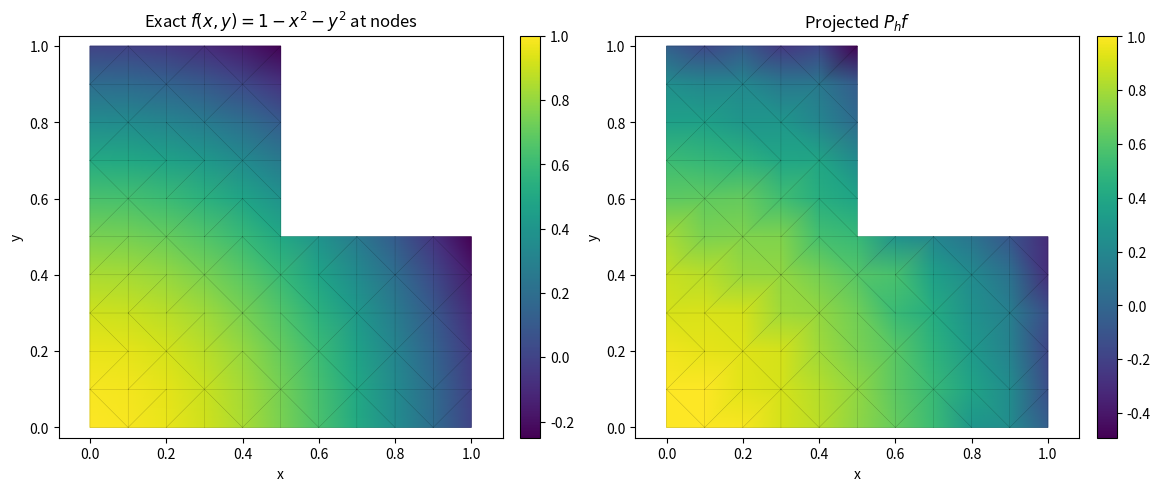

Generate this figure with matplotlib:
"""
Chapter 3: Piecewise Polynomial Approximations in 2D
Self-contained L2 projector with a Python 'initmesh' for [0,1]^2 \ [0.5,1]^2
"""

import numpy as np
from matplotlib.tri import Triangulation

def PolyArea(x: np.ndarray, y: np.ndarray) -> float:
    """Shoelace formula for polygon area."""
    return 0.5 * np.abs(np.dot(x, np.roll(y, 1)) - np.dot(y, np.roll(x, 1)))

def MassAssembler2D(p: np.ndarray, t: np.ndarray) -> np.ndarray:
    """
    Assemble the global P1 mass matrix on triangles.
    p: shape (2, num_nodes), t: shape (3, num_elements) with 0-based indices.
    """
    assert p.shape[0] == 2, "p must have shape (2, num_nodes)"
    assert t.shape[0] == 3, "t must have shape (3, num_elements)"
    num_points = p.shape[1]
    num_elements = t.shape[1]

    M = np.zeros((num_points, num_points))
    for K in range(num_elements):
        loc2glb = t[:, K]
        x = p[0, loc2glb]
        y = p[1, loc2glb]
        area = PolyArea(x, y)
        MK = (area / 12.0) * np.array([[2, 1, 1],
                                       [1, 2, 1],
                                       [1, 1, 2]], dtype=float)
        M[np.ix_(loc2glb, loc2glb)] += MK
    return M

def LoadAssembler2D(p: np.ndarray, t: np.ndarray, f: callable) -> np.ndarray:
    """
    Assemble load vector for L2 projection: use vertex-based lumped quadrature (area/3 * f at vertices).
    """
    assert p.shape[0] == 2 and t.shape[0] == 3
    num_points = p.shape[1]
    num_elements = t.shape[1]
    b = np.zeros(num_points)
    for K in range(num_elements):
        loc2glb = t[:, K]
        x = p[0, loc2glb]
        y = p[1, loc2glb]
        area = PolyArea(x, y)
        bK = np.array([f(x[0], y[0]), f(x[1], y[1]), f(x[2], y[2])], dtype=float) * (area / 3.0)
        b[loc2glb] += bK
    return b

def L2Projector2D(p: np.ndarray, t: np.ndarray, f: callable) -> np.ndarray:
    """
    Compute the P1 nodal L2 projection of f over a triangulation.
    """
    # Ensure 0-based indexing for t if someone passed MATLAB-style 1-based
    if t.max() >= p.shape[1]:
        raise ValueError("t has indices >= number of points. Check your mesh.")
    M = MassAssembler2D(p, t)
    b = LoadAssembler2D(p, t, f)
    return np.linalg.solve(M, b)

def initmesh(g, hmax=0.1, hole=None):
    """
    Python analogue of MATLAB PDE Toolbox 'initmesh'

    Parameters
    ----------
    g : tuple (xmin, xmax, ymin, ymax)
        Outer rectangle.
    hmax : float
        Target max edge length (grid spacing heuristic).
    hole : tuple or None
        If provided, (xmin, xmax, ymin, ymax) rectangle to excise.

    Returns
    -------
    p : ndarray shape (2, N)
        Node coordinates.
    t : ndarray shape (3, NT)
        Triangles (0-based indices).
    e : ndarray shape (2, NE)
        Unique edges (0-based). Boundary-only edges can be derived if needed.
    """
    xmin, xmax, ymin, ymax = g
    nx = max(3, int(np.ceil((xmax - xmin) / hmax)) + 1)
    ny = max(3, int(np.ceil((ymax - ymin) / hmax)) + 1)

    x = np.linspace(xmin, xmax, nx)
    y = np.linspace(ymin, ymax, ny)
    xx, yy = np.meshgrid(x, y)
    P = np.vstack((xx.ravel(), yy.ravel()))

    tri = Triangulation(P[0], P[1])
    T = tri.triangles.copy()# shape (ntri, 3)

    # Filter out triangles whose centroid lies in the hole rectangle
    if hole is not None:
        hx0, hx1, hy0, hy1 = hole
        centroids = P[:, T].mean(axis=2)  # shape (2, ntri)
        in_hole = (
            (centroids[0] >= hx0) & (centroids[0] <= hx1) &
            (centroids[1] >= hy0) & (centroids[1] <= hy1)
        )
        T = T[~in_hole]

    # Remove isolated nodes and reindex triangles to compact node set
    used_nodes = np.unique(T.ravel())
    old_to_new = -np.ones(P.shape[1], dtype=int)
    old_to_new[used_nodes] = np.arange(used_nodes.size, dtype=int)

    p = P[:, used_nodes]
    t = old_to_new[T].T

    # Build unique edges from triangles
    edges = set()
    for tri_nodes in t.T:
        i, j, k = int(tri_nodes[0]), int(tri_nodes[1]), int(tri_nodes[2])
        for a, b in ((i, j), (j, k), (k, i)):
            edges.add(tuple(sorted((a, b))))
    e = np.array(list(edges), dtype=int).T if edges else np.zeros((2, 0), dtype=int)

    return p, t, e


if __name__ == "__main__":
    # Domain [0,1]^2 minus the inner square [0.5,1]^2
    outer = (0.0, 1.0, 0.0, 1.0)
    inner_hole = (0.5, 1.0, 0.5, 1.0)

    p, t, e = initmesh(outer, hmax=0.1, hole=inner_hole)

    # Test function
    f = lambda x, y: 1.0 - x**2 - y**2

    Pf = L2Projector2D(p, t, f)
    print("Nodes:", p.shape[1], "Triangles:", t.shape[1], "Edges:", e.shape[1])
    print("L2 projection Pf (first 10 entries):", Pf[:10])

    # visualize with matplotlib
    import matplotlib.pyplot as plt
    from matplotlib.tri import Triangulation as mTri

    tri_plot = mTri(p[0], p[1], t.T)

    f_nodes = 1.0 - p[0]**2 - p[1]**2

    fig, axs = plt.subplots(1, 2, figsize=(11.5, 4.8), constrained_layout=True)
    im0 = axs[0].tripcolor(tri_plot, f_nodes, shading="gouraud")
    axs[0].triplot(tri_plot, color="k", lw=0.2, alpha=0.4)
    axs[0].set_title("Exact $f(x,y)=1-x^2-y^2$ at nodes")
    axs[0].set_xlabel("x"); axs[0].set_ylabel("y"); axs[0].axis("equal")
    fig.colorbar(im0, ax=axs[0], fraction=0.046, pad=0.04)

    im1 = axs[1].tripcolor(tri_plot, Pf, shading="gouraud")
    axs[1].triplot(tri_plot, color="k", lw=0.2, alpha=0.4)
    axs[1].set_title("Projected $P_h f$")
    axs[1].set_xlabel("x"); axs[1].set_ylabel("y"); axs[1].axis("equal")
    fig.colorbar(im1, ax=axs[1], fraction=0.046, pad=0.04)

    plt.savefig("question4.png", dpi=150)
